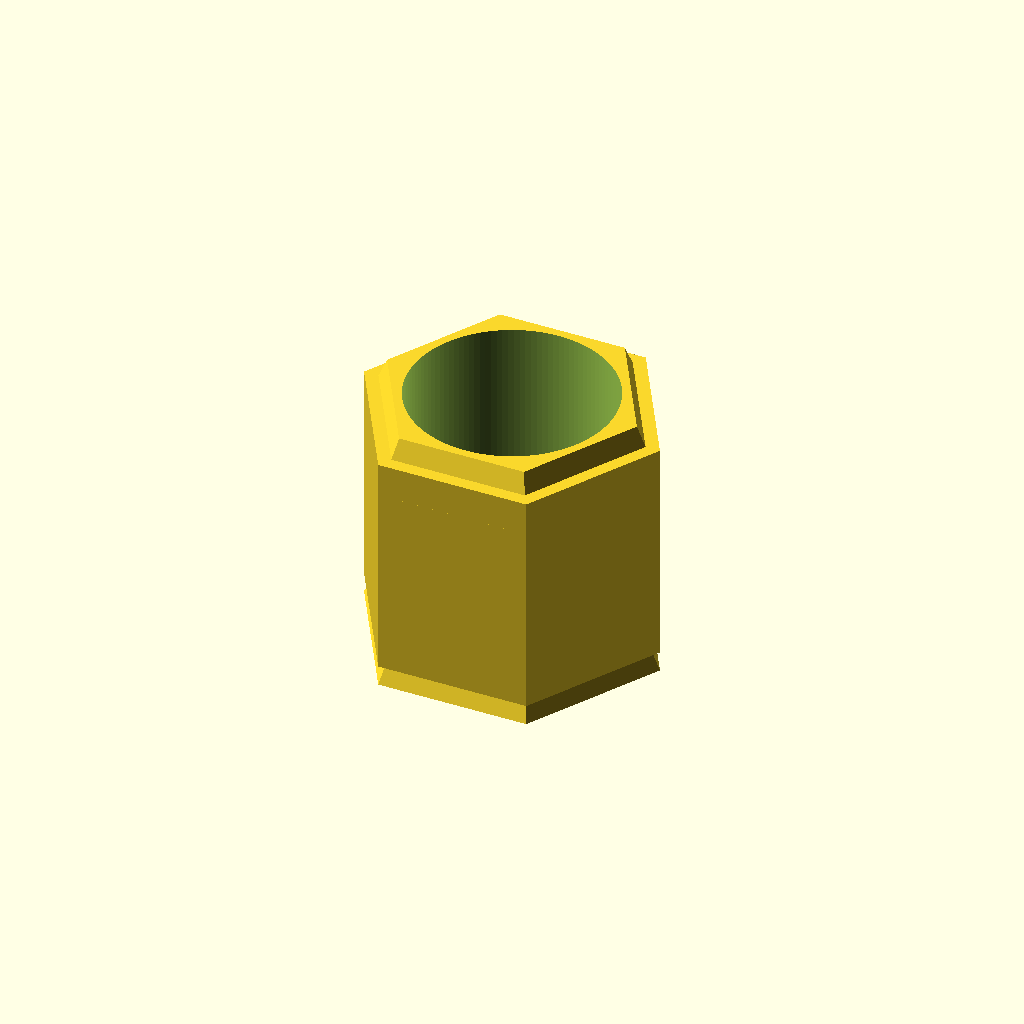
Cell 1 — every parameter at its default value.
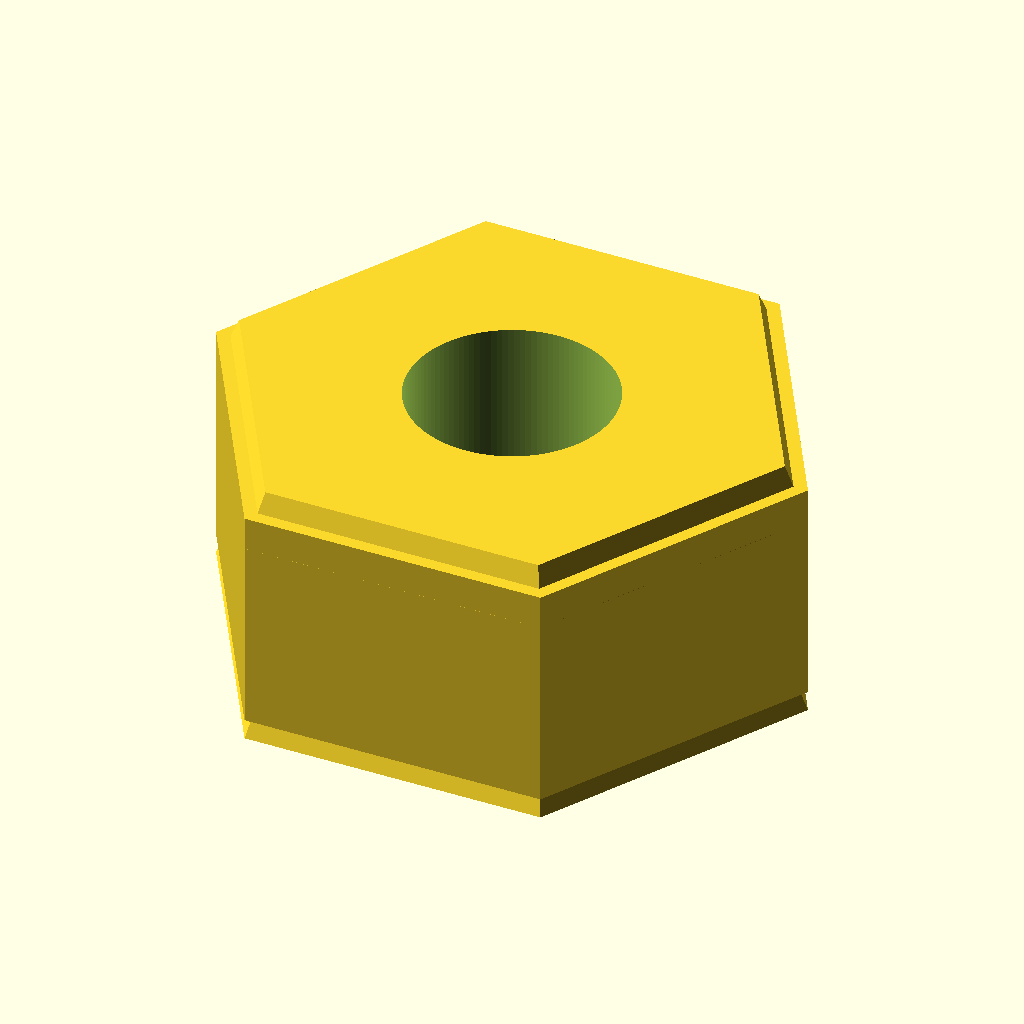
Cell 2: the same model with af = 15.4.
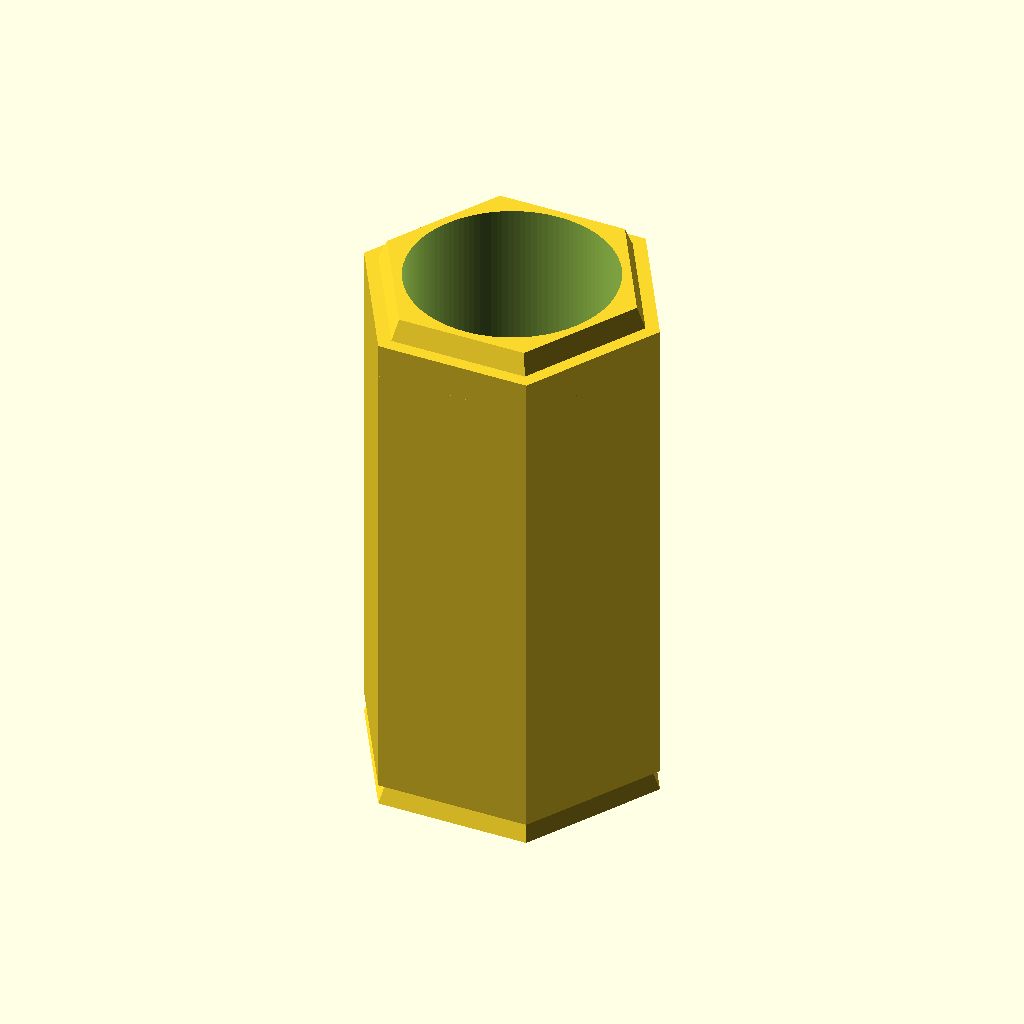
Cell 3: the same model with thk = 15.8.
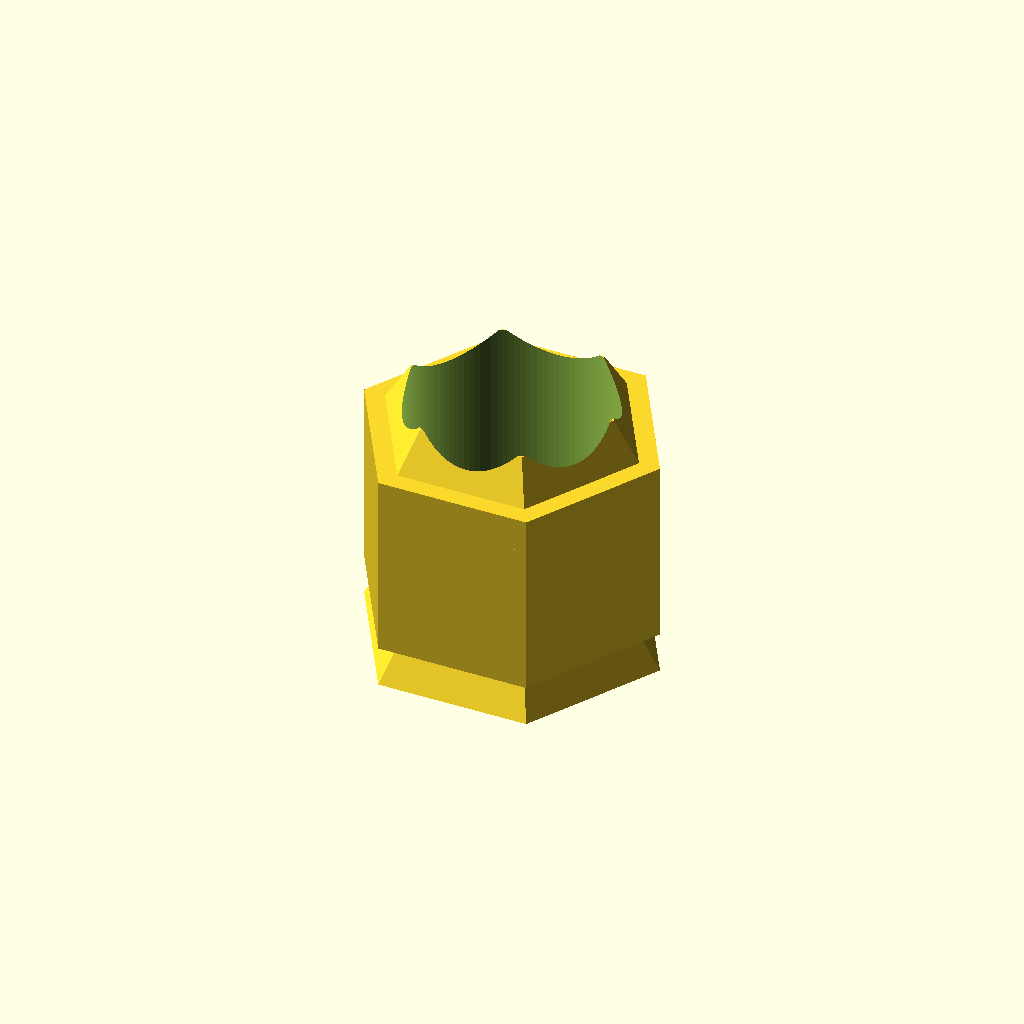
Cell 4: chamfer = 1.2 (everything else at default).
All cells are drawn from one camera (rotation 55°, 0°, 25°, orthographic, colour scheme Cornfield), so only the parameter changes between them.
The OpenSCAD source (results/nopscadlib/ablations/no_json_ir/scad/nut__M6_weld_nut.scad):
$fn = 120;

// Requested dimensions
af     = 7.7;   // across flats (mm)
thk    = 7.9;   // thickness (mm)
hole_d = 6.0;   // screw size / clearance (mm)

// Small modeling tolerances
eps     = 0.02;
chamfer = 0.6;  // edge chamfer height (mm)

// Connectivity overlap (1–2mm as required)
ov = 1.0;

// 2D hex profile (across-flats)
module hex2d(af_dim) {
    Rloc = af_dim / sqrt(3);
    polygon(points=[
        [ Rloc, 0],
        [ Rloc/2,  Rloc*sqrt(3)/2],
        [-Rloc/2,  Rloc*sqrt(3)/2],
        [-Rloc, 0],
        [-Rloc/2, -Rloc*sqrt(3)/2],
        [ Rloc/2, -Rloc*sqrt(3)/2]
    ]);
}

module hex_nut() {

    // Build as a single connected solid, then subtract the hole
    difference() {
        union() {
            // Main body (straight section)
            linear_extrude(height = thk - 2*chamfer, center = true)
                hex2d(af);

            // Top chamfer (overlap into main body by ov)
            translate([0, 0, (thk/2 - chamfer/2 - ov/2)])
                linear_extrude(
                    height = chamfer + ov,
                    center = true,
                    scale  = (af - 2*chamfer)/af
                )
                    hex2d(af);

            // Bottom chamfer (overlap into main body by ov)
            translate([0, 0, -(thk/2 - chamfer/2 - ov/2)])
                linear_extrude(
                    height = chamfer + ov,
                    center = true,
                    scale  = (af - 2*chamfer)/af
                )
                    hex2d(af);

            // NOTE:
            // The reported "floating thin flange/washer-like ring pieces" and
            // "thin plate-like slivers" are typical artifacts from coplanar/
            // barely-touching chamfer extrusions. The ov overlap above forces
            // real intersection (1mm) so no disconnected rings/slivers remain.
        }

        // Central through-hole
        cylinder(h = thk + 2*eps, d = hole_d, center = true);
    }
}

hex_nut();
Parameter table extracted from the source (name, type, default, range or options):
af: number, default 7.7
thk: number, default 7.9
hole_d: number, default 6
eps: number, default 0.02
chamfer: number, default 0.6
ov: number, default 1
